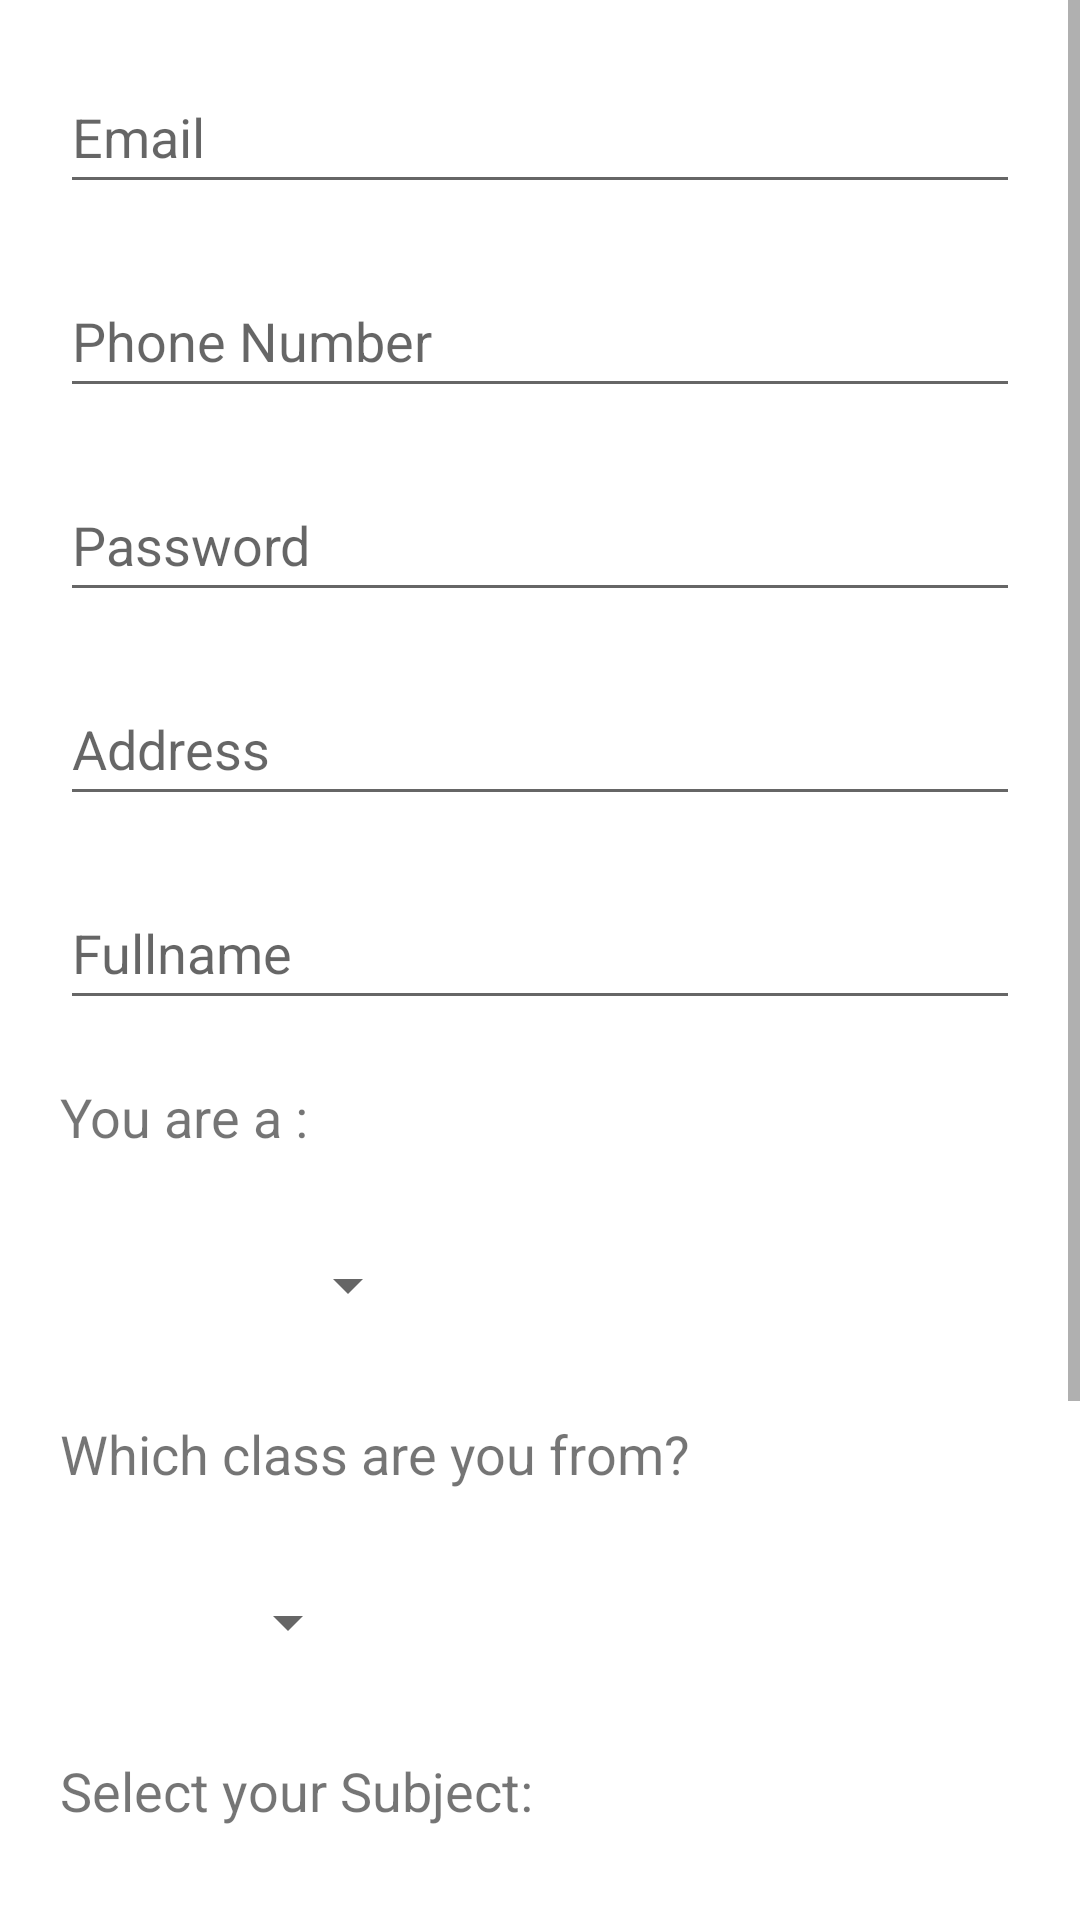

Here is an Android app screen rendered from its layout file. Give the layout XML and the strings, colors and styles it references.
<!-- AndroidManifest.xml: application theme Theme.SmartStudy -->
<!-- res/layout/activity_signup.xml -->
<?xml version="1.0" encoding="utf-8"?>
<ScrollView xmlns:android="http://schemas.android.com/apk/res/android"
    android:layout_width="match_parent"
    android:layout_height="match_parent"
    xmlns:tools="http://schemas.android.com/tools"
    xmlns:app="http://schemas.android.com/apk/res-auto"
    tools:context=".SignupActivity"
    >

    <LinearLayout
        android:layout_width="match_parent"
        android:layout_height="wrap_content"
        android:orientation="vertical"
        >

        <EditText
            android:id="@+id/edEmailRegis"
            android:layout_width="match_parent"
            android:layout_height="wrap_content"

            android:layout_margin="20dp"
            android:ems="10"
            android:hint="Email"
            android:inputType="textEmailAddress"
            android:minHeight="48dp" />

        <EditText
            android:id="@+id/edPhoneRegis"
            android:layout_width="match_parent"
            android:layout_height="wrap_content"

            android:layout_marginLeft="20dp"
            android:layout_marginRight="20dp"
            android:layout_marginBottom="20dp"
            android:ems="10"
            android:hint="Phone Number"
            android:inputType="textEmailAddress"
            android:minHeight="48dp" />

        <EditText
            android:id="@+id/edPassRegis"
            android:layout_width="match_parent"
            android:layout_height="wrap_content"
            android:layout_marginLeft="20dp"
            android:layout_marginRight="20dp"
            android:layout_marginBottom="20dp"
            android:maxLength="100"
            android:ems="10"
            android:hint="Password"
            android:inputType="textPassword"
            android:minHeight="48dp" />

        <EditText
            android:id="@+id/edAddressRegis"
            android:layout_width="match_parent"
            android:layout_height="wrap_content"
            android:layout_marginLeft="20dp"
            android:layout_marginRight="20dp"
            android:layout_marginBottom="20dp"
            android:ems="10"
            android:hint="Address"
            android:inputType="textEmailAddress"
            android:minHeight="48dp" />

        <EditText
            android:id="@+id/edNameRegis"
            android:layout_width="match_parent"
            android:layout_height="wrap_content"
            android:layout_marginLeft="20dp"
            android:layout_marginRight="20dp"
            android:layout_marginBottom="20dp"
            android:ems="10"
            android:hint="Fullname"
            android:inputType="textEmailAddress"
            android:minHeight="48dp" />

        <TextView
            android:id="@+id/textView8"
            android:layout_width="wrap_content"
            android:layout_height="wrap_content"
            android:layout_marginLeft="20dp"
            android:layout_marginRight="20dp"
            android:layout_marginBottom="20dp"
            android:text="You are a :"
            android:textSize="18sp" />

        <Spinner
            android:id="@+id/spinnerRole"
            android:layout_width="120dp"
            android:layout_height="wrap_content"
            android:layout_marginLeft="20dp"
            android:layout_marginRight="20dp"
            android:layout_marginBottom="20dp"
            android:minHeight="48dp"
            android:spinnerMode="dropdown" />

        <TextView
            android:id="@+id/tvClassRegis"
            android:layout_width="wrap_content"
            android:layout_height="wrap_content"
            android:layout_marginLeft="20dp"
            android:layout_marginRight="20dp"
            android:layout_marginBottom="20dp"
            android:text="Which class are you from?"
            android:textSize="18sp" />

        <Spinner
            android:id="@+id/spinnerClassRegis"
            android:layout_width="100dp"
            android:layout_height="wrap_content"
            android:layout_marginLeft="20dp"
            android:layout_marginRight="20dp"
            android:layout_marginBottom="20dp"
            android:minHeight="48dp" />

        <TextView
            android:id="@+id/tvSubjectRegis"
            android:layout_width="wrap_content"
            android:layout_height="wrap_content"
            android:layout_marginLeft="20dp"
            android:layout_marginRight="20dp"
            android:layout_marginBottom="20dp"
            android:text="Select your Subject:"
            android:textSize="18sp" />



        <Spinner
            android:id="@+id/spinnerSubject"
            android:layout_width="135dp"
            android:layout_height="wrap_content"
            android:layout_marginLeft="20dp"
            android:layout_marginRight="20dp"
            android:layout_marginBottom="20dp"
            android:minHeight="48dp" />

        <TextView
            android:id="@+id/tvStudentRegis"
            android:layout_width="wrap_content"
            android:layout_height="wrap_content"
            android:layout_marginLeft="20dp"
            android:layout_marginRight="20dp"
            android:layout_marginBottom="20dp"
            android:textSize="18dp"
            android:text="Select your child" />

        <Spinner
            android:id="@+id/spinnerStudentRegis"
            android:layout_width="match_parent"
            android:layout_height="wrap_content"
            android:layout_marginLeft="20dp"
            android:layout_marginRight="20dp"
            android:layout_marginBottom="20dp"
            android:minHeight="48dp" />

        <Button
            android:id="@+id/btnRegis"
            android:layout_width="match_parent"
            android:layout_height="wrap_content"
            android:layout_marginLeft="20dp"
            android:layout_marginRight="20dp"
            android:layout_marginBottom="20dp"
            android:text="Signup"
            android:background="@drawable/btn_bg"
            android:textAlignment="center"
            />
    </LinearLayout>
</ScrollView>
<!-- resources referenced by this layout -->
<resources>
  <!-- drawable btn_bg (drawable) -->
  <?xml version="1.0" encoding="utf-8"?>
  <selector xmlns:android="http://schemas.android.com/apk/res/android">
      <item>
          <shape>
              <gradient
                  android:startColor="@color/design_default_color_primary"
                  android:endColor="@color/design_default_color_primary_dark"
                  />
              <corners
                  android:radius="100dp"
                  />
          </shape>
      </item>
  </selector>
  <style name="Theme.SmartStudy" parent="Theme.MaterialComponents.DayNight.DarkActionBar">
          
          <item name="colorPrimary">@color/purple_500</item>
          <item name="colorPrimaryVariant">@color/purple_700</item>
          <item name="colorOnPrimary">@color/white</item>
          
          <item name="colorSecondary">@color/teal_200</item>
          <item name="colorSecondaryVariant">@color/teal_700</item>
          <item name="colorOnSecondary">@color/black</item>
          
          <item name="android:statusBarColor" tools:targetApi="l">?attr/colorPrimaryVariant</item>
          
      </style>
  <color name="purple_500">#FF6200EE</color>
  <color name="purple_700">#FF3700B3</color>
  <color name="white">#FFFFFFFF</color>
  <color name="teal_200">#FF03DAC5</color>
  <color name="teal_700">#FF018786</color>
  <color name="black">#FF000000</color>
</resources>
